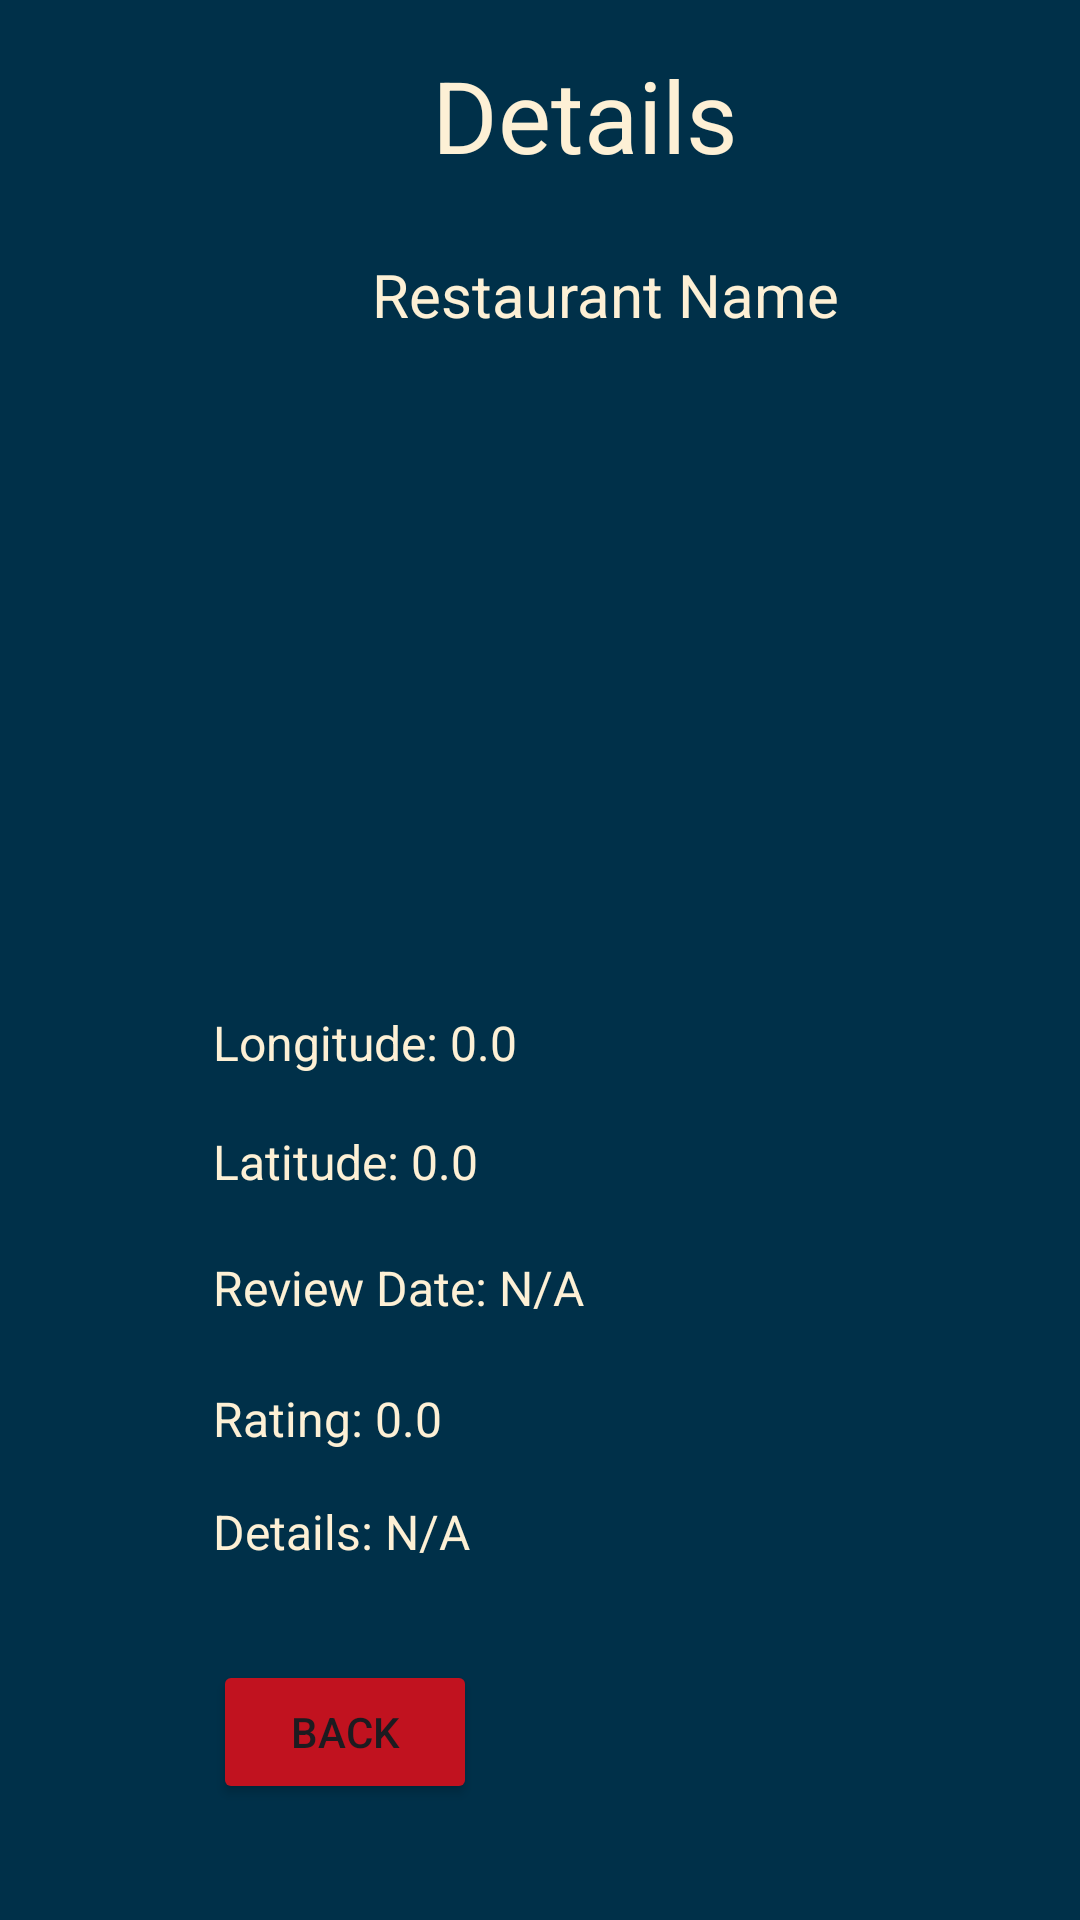

The Android layout XML behind this screen, and the referenced resources:
<!-- AndroidManifest.xml: application theme Theme.JuanJacobo_Assignment4 -->
<!-- res/layout/activity_details.xml -->
<?xml version="1.0" encoding="utf-8"?>
<androidx.constraintlayout.widget.ConstraintLayout xmlns:android="http://schemas.android.com/apk/res/android"
    xmlns:app="http://schemas.android.com/apk/res-auto"
    xmlns:tools="http://schemas.android.com/tools"
    android:layout_width="match_parent"
    android:layout_height="match_parent"
    android:background="#003049">

    <TextView
        android:id="@+id/textView13"
        android:layout_width="wrap_content"
        android:layout_height="wrap_content"
        android:layout_marginStart="144dp"
        android:layout_marginTop="16dp"
        android:text="Details"
        android:textColor="#fdf0d5"
        android:textSize="100px"
        app:layout_constraintStart_toStartOf="parent"
        app:layout_constraintTop_toTopOf="parent" />

    <ImageView
        android:id="@+id/restaurantImageView"
        android:layout_width="200dp"
        android:layout_height="200dp"
        android:layout_gravity="center"
        android:layout_marginStart="104dp"
        android:layout_marginTop="4dp"
        android:src="@drawable/ic_launcher_background"
        app:layout_constraintStart_toStartOf="parent"
        app:layout_constraintTop_toBottomOf="@+id/txtRestName" />

    

    <TextView
        android:id="@+id/txtRestName"
        android:layout_width="wrap_content"
        android:layout_height="wrap_content"
        android:layout_marginStart="124dp"
        android:layout_marginTop="24dp"
        android:text="Restaurant Name"
        android:textSize="20sp"
        android:textColor="#fdf0d5"
        app:layout_constraintStart_toStartOf="parent"
        app:layout_constraintTop_toBottomOf="@+id/textView13" />

    <TextView
        android:id="@+id/txtReviewDate"
        android:layout_width="wrap_content"
        android:layout_height="wrap_content"
        android:layout_marginStart="71dp"
        android:layout_marginTop="60dp"
        android:text="Review Date: N/A"
        android:textSize="16sp"
        android:textColor="#fdf0d5"
        app:layout_constraintStart_toStartOf="parent"
        app:layout_constraintTop_toBottomOf="@+id/txtLongitude" />

    <TextView
        android:id="@+id/txtFinalRating"
        android:layout_width="wrap_content"
        android:layout_height="wrap_content"
        android:layout_marginStart="71dp"
        android:layout_marginTop="64dp"
        android:text="Rating: 0.0"
        android:textSize="16sp"
        android:textColor="#fdf0d5"
        app:layout_constraintStart_toStartOf="parent"
        app:layout_constraintTop_toBottomOf="@+id/txtLatitude" />

    <TextView
        android:id="@+id/txtDetails"
        android:layout_width="wrap_content"
        android:layout_height="wrap_content"
        android:layout_marginStart="71dp"
        android:layout_marginTop="16dp"
        android:text="Details: N/A"
        android:textSize="16sp"
        android:textColor="#fdf0d5"
        app:layout_constraintStart_toStartOf="parent"
        app:layout_constraintTop_toBottomOf="@+id/txtFinalRating" />

    <TextView
        android:id="@+id/txtLatitude"
        android:layout_width="wrap_content"
        android:layout_height="wrap_content"
        android:layout_marginStart="71dp"
        android:layout_marginTop="18dp"
        android:text="Latitude: 0.0"
        android:textSize="16sp"
        android:textColor="#fdf0d5"
        app:layout_constraintStart_toStartOf="parent"
        app:layout_constraintTop_toBottomOf="@+id/txtLongitude" />

    <TextView
        android:id="@+id/txtLongitude"
        android:layout_width="wrap_content"
        android:layout_height="wrap_content"
        android:layout_marginStart="71dp"
        android:layout_marginTop="21dp"
        android:text="Longitude: 0.0"
        android:textSize="16sp"
        android:textColor="#fdf0d5"
        app:layout_constraintStart_toStartOf="parent"
        app:layout_constraintTop_toBottomOf="@+id/restaurantImageView" />

    <Button
        android:id="@+id/btnBackDet"
        android:layout_width="wrap_content"
        android:layout_height="wrap_content"
        android:layout_marginStart="71dp"
        android:layout_marginTop="32dp"
        android:text="@string/btnReturn"

        android:backgroundTint="#c1121f"
        app:layout_constraintStart_toStartOf="parent"
        app:layout_constraintTop_toBottomOf="@+id/txtDetails" />
</androidx.constraintlayout.widget.ConstraintLayout>
<!-- resources referenced by this layout -->
<resources>
  <string name="btnReturn">Back</string>
  <style name="Theme.JuanJacobo_Assignment4" parent="Base.Theme.JuanJacobo_Assignment4" />
  <style name="Base.Theme.JuanJacobo_Assignment4" parent="Theme.Material3.DayNight.NoActionBar">
          
          
      </style>
</resources>
